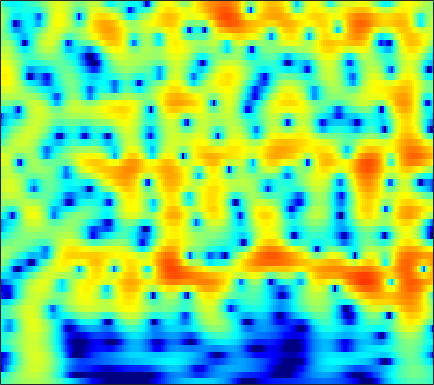

Values plotted in this chart, from the file beside it:
-3.1466, -2.7188, -2.1593, -1.6158, -1.2231, -0.72766, -0.26886, 0.051682, 0.4435, 0.79104, 1.0877, 1.2754, 1.4764, 1.6189, 1.6857, 1.7205, 1.6941, 1.6304, 1.4885, 1.2794, 1.0026, 0.74772, 0.35032, -0.11216
-4.727, -4.197, -3.444, -2.664, -2.078, -1.312, -0.5839, -0.07124, 0.5565, 1.11, 1.584, 1.883, 2.203, 2.428, 2.531, 2.582, 2.527, 2.415, 2.168, 1.806, 1.325, 0.8807, 0.1742, -0.6707
-17.94, -14.46, -11, -8.331, -6.668, -4.765, -3.148, -2.087, -0.8471, 0.2111, 1.102, 1.666, 2.285, 2.753, 3.006, 3.217, 3.284, 3.239, 3.054, 2.724, 2.25, 1.801, 1.075, 0.205
-15.44, -14.75, -13.19, -11.17, -9.53, -7.373, -5.349, -3.961, -2.3, -0.8616, 0.3604, 1.139, 1.998, 2.662, 3.034, 3.374, 3.537, 3.547, 3.413, 3.116, 2.661, 2.219, 1.5, 0.6414
-16.16, -16.53, -15.01, -12.18, -10, -7.366, -5.093, -3.608, -1.888, -0.4365, 0.7751, 1.537, 2.368, 2.995, 3.339, 3.631, 3.739, 3.703, 3.499, 3.122, 2.572, 2.049, 1.203, 0.1894
-6.074, -5.703, -5.075, -4.293, -3.629, -2.675, -1.693, -0.9659, -0.03586, 0.8158, 1.565, 2.048, 2.579, 2.966, 3.158, 3.278, 3.238, 3.102, 2.776, 2.285, 1.624, 1.015, 0.05238, -1.085
-4.142, -3.678, -3.05, -2.401, -1.901, -1.216, -0.521, -0.004307, 0.6651, 1.291, 1.852, 2.212, 2.599, 2.868, 2.982, 3.012, 2.891, 2.697, 2.297, 1.735, 1.006, 0.3482, -0.6797, -1.877
-4.339, -4.104, -3.761, -3.328, -2.917, -2.244, -1.445, -0.7934, 0.09101, 0.9338, 1.69, 2.177, 2.706, 3.076, 3.246, 3.324, 3.229, 3.039, 2.628, 2.038, 1.27, 0.5758, -0.5029, -1.753
-5.875, -6.736, -8.233, -9.716, -10.04, -8.553, -5.94, -4.012, -1.792, -0.004402, 1.401, 2.234, 3.088, 3.673, 3.945, 4.101, 4.034, 3.842, 3.411, 2.78, 1.962, 1.23, 0.08823, -1.246
-5.068, -5.911, -7.353, -8.83, -9.276, -8.037, -5.516, -3.604, -1.389, 0.3893, 1.777, 2.59, 3.401, 3.918, 4.123, 4.168, 3.963, 3.656, 3.059, 2.254, 1.28, 0.4561, -0.734, -1.981
-3.024, -2.892, -2.697, -2.414, -2.088, -1.466, -0.6495, 0.03433, 0.9564, 1.832, 2.6, 3.075, 3.539, 3.779, 3.804, 3.61, 3.138, 2.593, 1.592, 0.25, -1.446, -2.945, -5.129, -7.151
-3.531, -3.204, -2.737, -2.196, -1.72, -1.01, -0.2352, 0.3654, 1.17, 1.921, 2.586, 2.998, 3.398, 3.599, 3.611, 3.421, 2.959, 2.408, 1.37, -0.06547, -2.002, -3.861, -7.042, -10.85
-7.457, -7.428, -7.194, -6.627, -5.966, -4.845, -3.575, -2.595, -1.31, -0.1145, 0.9161, 1.561, 2.248, 2.734, 2.955, 3.057, 2.942, 2.711, 2.226, 1.56, 0.7576, 0.1128, -0.706, -1.339
-14.04, -15.42, -17.75, -18.89, -16.9, -12.74, -9.12, -6.878, -4.419, -2.447, -0.8645, 0.1257, 1.202, 2.042, 2.51, 2.93, 3.143, 3.183, 3.083, 2.816, 2.418, 2.049, 1.506, 0.9273
-16.64, -16.56, -16.89, -16.55, -15.01, -12.1, -9.165, -7.141, -4.76, -2.789, -1.166, -0.111, 1.103, 2.081, 2.676, 3.312, 3.747, 3.945, 4.033, 3.917, 3.596, 3.196, 2.453, 1.411
-13.21, -11.97, -10.67, -9.57, -8.811, -7.821, -6.671, -5.755, -4.524, -3.292, -2.036, -1.108, 0.03778, 1.061, 1.745, 2.553, 3.21, 3.586, 3.928, 4.077, 3.993, 3.768, 3.193, 2.286
-6.23, -6.421, -6.683, -7.054, -7.503, -8.19, -8.717, -8.832, -8.587, -7.637, -6.212, -5.123, -3.772, -2.523, -1.623, -0.5456, 0.4451, 1.128, 1.94, 2.601, 3.072, 3.308, 3.441, 3.377
-2.142, -2.795, -3.925, -5.545, -7.152, -10.16, -15.3, -23.13, -24.76, -15.4, -11.71, -10.24, -9.118, -8.284, -7.496, -6.139, -4.521, -3.227, -1.601, -0.1891, 0.9996, 1.758, 2.623, 3.306
0.5077, -0.004862, -0.9313, -2.079, -3.096, -4.688, -6.308, -7.302, -8.349, -8.925, -9.609, -10.63, -13.04, -18.49, -32.02, -18.37, -11.49, -8.579, -5.928, -4.064, -2.512, -1.451, -0.06515, 1.288
1.583, 1.417, 1.079, 0.6019, 0.1477, -0.5128, -1.253, -1.858, -2.645, -3.515, -4.558, -5.388, -6.568, -7.734, -8.228, -8.354, -8.13, -7.999, -8.254, -9.076, -9.848, -9.322, -6.585, -3.311
0.6112, 0.7731, 0.8928, 0.8824, 0.8092, 0.6536, 0.4001, 0.1618, -0.1974, -0.6496, -1.132, -1.536, -2.108, -2.66, -3.12, -3.778, -4.542, -5.306, -6.706, -8.676, -10.82, -10.94, -8.04, -4.521
-1.899, -1.521, -1.096, -0.7384, -0.5043, -0.2821, -0.1097, -0.02698, -0.001675, -0.02661, -0.1005, -0.215, -0.4131, -0.6551, -0.8888, -1.223, -1.608, -1.911, -2.291, -2.571, -2.614, -2.409, -1.82, -0.9587
-5.219, -4.614, -3.83, -3.069, -2.539, -1.918, -1.359, -0.9895, -0.5641, -0.1948, 0.07755, 0.2353, 0.3915, 0.4489, 0.4615, 0.4161, 0.3173, 0.2325, 0.1181, 0.03327, 0.02405, 0.06424, 0.2065, 0.4455
-9.58, -8.194, -6.628, -5.366, -4.582, -3.6, -2.695, -2.049, -1.196, -0.4278, 0.2472, 0.6925, 1.162, 1.501, 1.669, 1.771, 1.764, 1.689, 1.518, 1.293, 1.035, 0.841, 0.6122, 0.4466
-10.13, -8.78, -7.584, -6.907, -6.553, -5.884, -4.809, -3.751, -2.169, -0.6633, 0.6622, 1.484, 2.318, 2.915, 3.184, 3.342, 3.28, 3.086, 2.647, 2.015, 1.206, 0.532, -0.3989, -1.241
-4.67, -5.043, -6.081, -8.223, -11.01, -18.15, -13.78, -8.218, -3.622, -0.662, 1.428, 2.563, 3.665, 4.36, 4.649, 4.766, 4.559, 4.201, 3.429, 2.269, 0.6608, -0.9242, -3.72, -7.487
-1.092, -1.487, -2.277, -3.267, -4.034, -4.543, -3.899, -2.726, -0.9151, 0.7411, 2.064, 2.811, 3.558, 3.977, 4.125, 4.085, 3.783, 3.385, 2.591, 1.461, -0.08568, -1.561, -4.001, -6.811
0.5839, 0.6605, 0.7028, 0.6764, 0.6634, 0.7376, 0.9038, 1.128, 1.45, 1.793, 2.027, 2.14, 2.164, 2.091, 1.972, 1.743, 1.466, 1.196, 0.746, 0.1552, -0.5993, -1.282, -2.29, -3.339
1.739, 2.116, 2.495, 2.713, 2.804, 2.839, 2.778, 2.663, 2.396, 1.99, 1.404, 0.8758, 0.0026, -0.8808, -1.494, -2.002, -2.091, -1.948, -1.627, -1.374, -1.254, -1.317, -1.6, -2.087
2.581, 3.039, 3.475, 3.734, 3.814, 3.751, 3.531, 3.202, 2.599, 1.681, 0.4399, -0.8127, -3.019, -6.185, -9.406, -13.37, -10.65, -7.62, -4.776, -2.998, -1.91, -1.442, -1.175, -1.252
2.363, 2.847, 3.304, 3.571, 3.629, 3.533, 3.221, 2.877, 2.223, 1.372, 0.2406, -0.7965, -2.534, -4.647, -6.278, -7.591, -6.881, -5.522, -3.747, -2.36, -1.474, -1.072, -0.8424, -0.9293
1.332, 2.001, 2.59, 2.84, 2.83, 2.611, 2.183, 1.81, 1.248, 0.7262, 0.2348, -0.113, -0.5479, -0.9264, -1.138, -1.238, -1.148, -0.9438, -0.6184, -0.3239, -0.1406, -0.112, -0.2741, -0.6741
1.502, 2.184, 2.643, 2.573, 2.222, 1.377, 0.1871, -0.8479, -1.984, -2.417, -1.949, -1.328, -0.4729, 0.2047, 0.5797, 0.9013, 1.062, 1.094, 1.058, 0.9308, 0.7712, 0.5953, 0.2774, -0.1604
3.393, 3.58, 3.514, 2.992, 2.25, 0.628, -2.025, -5.148, -13.56, -17.61, -6.933, -3.648, -1.039, 0.4238, 1.048, 1.385, 1.338, 1.064, 0.5004, -0.1668, -0.7896, -1.128, -1.277, -1.203
3.623, 3.641, 3.498, 3.153, 2.714, 1.861, 0.7636, -0.1353, -1.064, -1.325, -0.7558, -0.1276, 0.6798, 1.133, 1.204, 0.8926, 0.05203, -0.9389, -2.869, -5.554, -8.894, -10.46, -9.168, -6.533
1.263, 1.585, 1.972, 2.241, 2.356, 2.394, 2.355, 2.271, 2.202, 2.182, 2.201, 2.233, 2.164, 1.936, 1.591, 0.8465, -0.3342, -1.555, -3.728, -6.653, -10.07, -11.79, -10.75, -8.492
-2.994, -1.805, -0.4797, 0.5334, 1.143, 1.791, 2.269, 2.563, 2.838, 3.042, 3.136, 3.141, 3.023, 2.755, 2.427, 1.794, 0.9462, 0.1537, -1.06, -2.384, -3.675, -4.51, -5.438, -6.225
-5.934, -4.35, -2.651, -1.289, -0.4362, 0.5159, 1.293, 1.794, 2.338, 2.759, 3.072, 3.214, 3.313, 3.256, 3.113, 2.781, 2.281, 1.802, 1.02, 0.08643, -0.9824, -1.903, -3.347, -5.136
-6.749, -5.818, -4.548, -3.287, -2.443, -1.42, -0.5294, 0.0526, 0.7796, 1.415, 1.988, 2.362, 2.763, 3.034, 3.142, 3.151, 2.986, 2.753, 2.292, 1.665, 0.8639, 0.1401, -0.9885, -2.321
-10.93, -9.371, -7.5, -5.958, -5.09, -4.154, -3.416, -2.921, -2.172, -1.295, -0.3227, 0.4161, 1.309, 2.063, 2.5, 2.904, 3.09, 3.095, 2.942, 2.615, 2.129, 1.692, 1.028, 0.3131
-13.96, -10.97, -8.52, -7.219, -6.788, -6.928, -7.657, -8.278, -8.303, -6.564, -4.095, -2.338, -0.42, 1.056, 1.873, 2.642, 3.104, 3.268, 3.278, 3.085, 2.734, 2.399, 1.894, 1.379
-5.284, -4.884, -4.439, -4.407, -4.76, -6.019, -8.552, -11.74, -15.64, -10.04, -5.151, -2.624, -0.2369, 1.394, 2.268, 3.043, 3.466, 3.582, 3.492, 3.166, 2.64, 2.121, 1.329, 0.499
-0.5097, -0.2969, -0.1313, -0.1659, -0.3656, -0.7854, -1.28, -1.588, -1.596, -1.044, -0.1235, 0.6385, 1.581, 2.3, 2.69, 2.996, 3.036, 2.908, 2.523, 1.883, 0.9517, 0.0417, -1.537, -3.63
1.361, 1.774, 2.116, 2.267, 2.268, 2.165, 1.981, 1.841, 1.679, 1.57, 1.53, 1.502, 1.473, 1.402, 1.283, 1.044, 0.6744, 0.2989, -0.3339, -1.154, -2.188, -3.12, -4.688, -6.748
2.861, 3.293, 3.638, 3.755, 3.725, 3.52, 3.158, 2.81, 2.243, 1.588, 0.8832, 0.347, -0.3723, -1.032, -1.501, -2.122, -2.757, -3.291, -4.11, -5.009, -5.858, -6.405, -6.862, -7.026
4.578, 4.838, 4.992, 4.918, 4.714, 4.243, 3.547, 2.858, 1.723, 0.343, -1.286, -2.595, -4.296, -5.67, -6.28, -6.693, -7.05, -7.506, -8.61, -10.37, -12.66, -13.87, -12.98, -10.4
5.589, 5.674, 5.62, 5.355, 4.996, 4.301, 3.324, 2.379, 0.7772, -1.33, -4.137, -6.978, -12.54, -21.27, -18.45, -12.92, -10.58, -9.961, -10.24, -11.76, -14.53, -16.56, -14.69, -10.61
5.369, 5.366, 5.202, 4.845, 4.447, 3.72, 2.745, 1.843, 0.3975, -1.374, -3.49, -5.268, -7.69, -9.44, -9.69, -8.964, -7.986, -7.433, -7.007, -6.857, -6.743, -6.532, -5.937, -5.031
4.331, 4.32, 4.15, 3.803, 3.435, 2.791, 1.977, 1.268, 0.2233, -0.8882, -2.001, -2.764, -3.596, -4.148, -4.331, -4.305, -4.053, -3.81, -3.47, -3.126, -2.804, -2.547, -2.224, -1.902
3.088, 3.153, 3.074, 2.786, 2.439, 1.798, 0.998, 0.314, -0.6393, -1.56, -2.316, -2.726, -2.991, -2.918, -2.715, -2.303, -1.795, -1.4, -0.9008, -0.4638, -0.1141, 0.08016, 0.2303, 0.247
1.824, 2.11, 2.223, 2.01, 1.628, 0.837, -0.2591, -1.254, -2.829, -4.525, -5.923, -6.381, -5.917, -4.604, -3.46, -2.015, -0.7721, 0.03583, 0.9291, 1.608, 2.09, 2.303, 2.408, 2.26
0.4168, 0.9496, 1.159, 0.8983, 0.4246, -0.5298, -1.911, -3.287, -5.704, -9.339, -16.32, -36.64, -14.15, -8.04, -5.255, -2.616, -0.7013, 0.4276, 1.63, 2.541, 3.193, 3.518, 3.715, 3.622
-0.2017, -0.04965, -0.3106, -1.002, -1.736, -2.903, -4.19, -5.212, -6.492, -7.64, -8.383, -8.367, -7.431, -5.839, -4.532, -2.862, -1.398, -0.445, 0.6933, 1.683, 2.506, 3.009, 3.475, 3.695
0.4567, -0.1267, -1.261, -2.878, -4.401, -6.829, -9.105, -9.954, -9.732, -8.647, -7.499, -6.695, -5.754, -4.97, -4.44, -3.81, -3.163, -2.604, -1.685, -0.5366, 0.7077, 1.598, 2.632, 3.409
1.472, 0.5293, -1.099, -3.313, -5.51, -9.694, -16.52, -20.84, -14.02, -9.756, -7.395, -6.345, -5.529, -5.294, -5.516, -6.408, -7.901, -8.947, -8.521, -5.646, -2.505, -0.5267, 1.543, 3.044
1.512, 0.6833, -0.6155, -2.091, -3.296, -4.875, -6.12, -6.552, -6.545, -6.007, -5.391, -5.047, -4.874, -5.126, -5.711, -7.159, -9.684, -12.18, -12.36, -7.745, -3.714, -1.453, 0.8546, 2.519
0.2686, -0.4636, -1.472, -2.455, -3.135, -3.867, -4.379, -4.591, -4.646, -4.553, -4.377, -4.219, -4.099, -4.114, -4.196, -4.341, -4.404, -4.27, -3.67, -2.567, -1.159, -0.07672, 1.267, 2.404
-1.594, -2.55, -3.846, -4.973, -5.557, -5.918, -5.891, -5.74, -5.362, -4.949, -4.523, -4.221, -3.828, -3.454, -3.165, -2.774, -2.318, -1.905, -1.237, -0.465, 0.3852, 1.056, 1.907, 2.678
